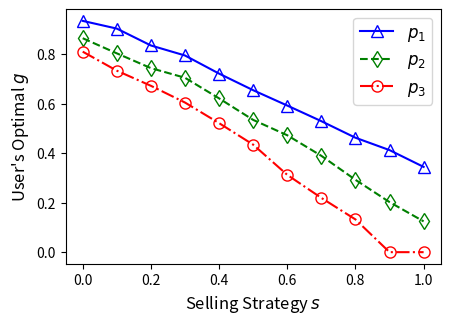

Write the Python code that produced this figure.
import matplotlib.pyplot as plt


p1=[
0.9343,
0.9032,
0.835,
0.7945,
0.7213,
0.6543,
0.5923,
0.5292,
0.4623,
0.4123,
0.3444]

p2=[
0.8643,
0.8032,
0.7435,
0.7045,
0.6213,
0.5343,
0.4723,
0.3892,
0.2923,
0.2023,
0.1244]

p3=[
0.81,
0.7332,
0.6721,
0.6045,
0.5213,
0.4343,
0.3123,
0.2192,
0.1323,
0,
0]



s=[0,0.1,0.2,0.3,0.4,0.5,0.6,0.7,0.8,0.9,1]


plt.plot(s,p1,"^-",color='b',ms=8, markerfacecolor='none',label="$p_1$")
plt.plot(s,p2,"d--",color='g',ms=8, markerfacecolor='none',label="$p_2$")
plt.plot(s,p3,"o-.",color='r',ms=8, markerfacecolor='none',label="$p_3$")



plt.xlabel('Selling Strategy $s$', fontsize=12)
plt.ylabel('User\'s Optimal $g$', fontsize=12)

plt.legend(loc=0,prop={'size':12})

# plt.ylim(1, 4.5)

# plt.plot(s[7],p1[7],'b^')
# plt.plot(s[6],p2[6],'gd')
# plt.plot(s[5],p3[5],'ro')

fig = plt.gcf()
fig.set_size_inches(5, 3.2)
plt.subplots_adjust(left=0.15, right=0.9, top=0.96, bottom=0.165)


plt.show()
fig.savefig('03_user_os_s_p.eps',format='eps',dpi=1000)